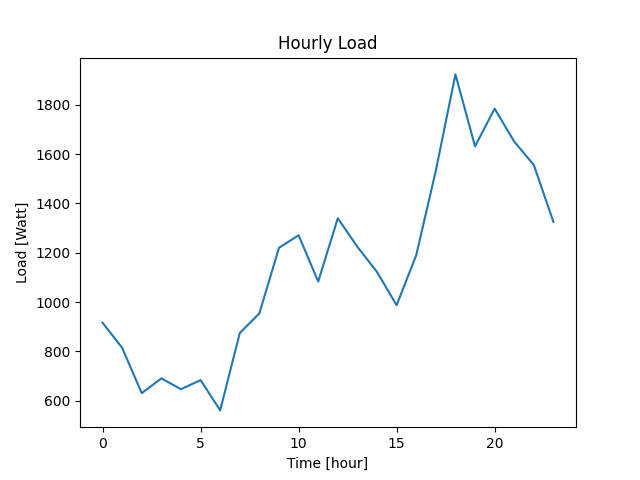

Data behind this chart, as committed beside it:
Datetime, Load
2022-04-07 10:40:40, 916
2022-04-07 11:40:40, 814
2022-04-07 12:40:40, 630
2022-04-07 13:40:40, 690
2022-04-07 14:40:40, 646
2022-04-07 15:40:40, 683
2022-04-07 16:40:40, 560
2022-04-07 17:40:40, 874
2022-04-07 18:40:40, 954
2022-04-07 19:40:40, 1220
2022-04-07 20:40:40, 1271
2022-04-07 21:40:40, 1083
2022-04-07 22:40:40, 1340
2022-04-07 23:40:40, 1224
2022-04-08 00:40:40, 1122
2022-04-08 01:40:40, 987
2022-04-08 02:40:40, 1190
2022-04-08 03:40:40, 1533
2022-04-08 04:40:40, 1924
2022-04-08 05:40:40, 1632
2022-04-08 06:40:40, 1785
2022-04-08 07:40:40, 1651
2022-04-08 08:40:40, 1556
2022-04-08 09:40:40, 1325
